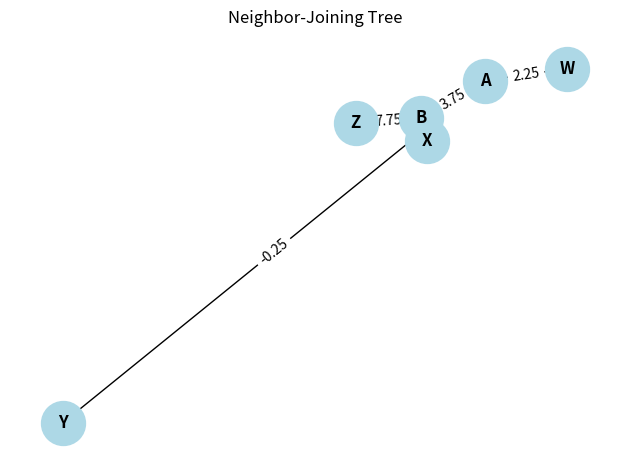

Write Python code to recreate this figure.
import numpy as np
import pandas as pd

# Original distance matrix
# -------------------------
labels = ['W', 'X', 'Y', 'Z']
D = pd.DataFrame([[0, 11, 2, 16],
                  [11, 0, 13, 15],
                  [2, 13, 0, 9],
                  [16, 15, 9, 0]], 
                  index=labels, columns=labels)

print("Original Distance Matrix D:")
print(D, "\n")


# Construct the neighbor-joining matrix D* from the distance matrix D given above.
# ---------------------------------------------------------------------------------

def RowSums(df):
    return df.sum(axis=1)

def ConstructNJMatrix(D):
    n = len(D)
    r = RowSums(D)
    DStar = pd.DataFrame(index=D.index, columns=D.columns, dtype=float)
    for i in D.index:
        for j in D.columns:
            if i != j:
                DStar.loc[i, j] = (n - 2) * D.loc[i, j] - r[i] - r[j]
            else:
                DStar.loc[i, j] = np.nan
    return DStar


DStar = ConstructNJMatrix(D)
print("Neighbor-Joining Matrix D*:")
print(DStar, "\n")



# Construct a 3x3 distance matrix D2 using the neighbor-joining matrix D*. 
# “A” refers to joining W and Y as neighbors of the tree. You will need to 
# fill in the two branches that were not joined in addition to all distances 
# in the resulting 3x3 distance matrix.
# ---------------------------------------------------------------------------

def JoinPair(D, i, j, newLabel):
    r = RowSums(D)
    n = len(D)

    # Branch lengths from i and j to new node
    LimbI = 0.5 * D.loc[i, j] + (r[i] - r[j]) / (2 * (n - 2))
    LimbJ = D.loc[i, j] - LimbI

    # Distances from new node to others
    NewDistances = {}
    for k in D.index:
        if k != i and k != j:
            d = (D.loc[i, k] + D.loc[j, k] - D.loc[i, j]) / 2
            NewDistances[k] = d

    # New labels: new node and all other non-joined nodes
    NewLabels = [newLabel] + [k for k in D.index if k != i and k != j]
    DNew = pd.DataFrame(index=NewLabels, columns=NewLabels, dtype=float)

    for k in DNew.index:
        for l in DNew.columns:
            if k == l:
                DNew.loc[k, l] = 0
            elif k == newLabel:
                DNew.loc[k, l] = NewDistances[l]
            elif l == newLabel:
                DNew.loc[k, l] = NewDistances[k]
            else:
                DNew.loc[k, l] = D.loc[k, l]

    return DNew, LimbI, LimbJ


D2, LimbW, LimbY = JoinPair(D, 'W', 'Y', 'A')
print("New 3x3 Distance Matrix D2 (after joining W and Y into A):")
print(D2, "\n")
print(f"Branch lengths:\n  W — A: {LimbW}\n  Y — A: {LimbY}\n")



# Construct the neighbor-joining matrix D2* from the distance matrix D2.
# ----------------------------------------------------------------------
D2Star = ConstructNJMatrix(D2)
print("Neighbor-Joining Matrix D2*:")
print(D2Star, "\n")



# Construct a 2x2 distance matrix D3 using the neighbor-joining matrix D2*. 
# “B” refers to the new leaf formed by joining A and X in the neighbor-joining 
# algorithm. You will need to fill in the branch that was not joined in addition 
# to the distance in the resulting 2x2 distance matrix.
# ----------------------------------------------------------------------------
D3, LimbA, LimbX = JoinPair(D2, 'A', 'X', 'B')
print("New 2x2 Distance Matrix D3 (after joining A and X into B):")
print(D3, "\n")
print(f"Branch lengths:\n  A — B: {LimbA}\n  X — B: {LimbX}\n")




# Tree Diagram
# -------------------------------------------------
import networkx as nx
import matplotlib.pyplot as plt

G = nx.Graph()

# Add edges with branch lengths
G.add_edge('W', 'A', weight=LimbW)
G.add_edge('Y', 'A', weight=LimbY)
G.add_edge('A', 'B', weight=LimbA)
G.add_edge('X', 'B', weight=LimbX)
G.add_edge('B', 'Z', weight=D3.loc['B', 'Z'])

# Position the nodes for a tree layout
pos = nx.spring_layout(G, seed=42)

# Draw nodes
nx.draw_networkx_nodes(G, pos, node_size=1000, node_color='lightblue')

# Draw edges
nx.draw_networkx_edges(G, pos)

# Draw labels
nx.draw_networkx_labels(G, pos, font_size=12, font_weight='bold')

# Draw edge labels (branch lengths)
edge_labels = nx.get_edge_attributes(G, 'weight')
formatted_labels = {edge: f"{w:.2f}" for edge, w in edge_labels.items()}
nx.draw_networkx_edge_labels(G, pos, edge_labels=formatted_labels, font_size=10)

# Show the tree
plt.title("Neighbor-Joining Tree")
plt.axis('off')
plt.tight_layout()
plt.show()
